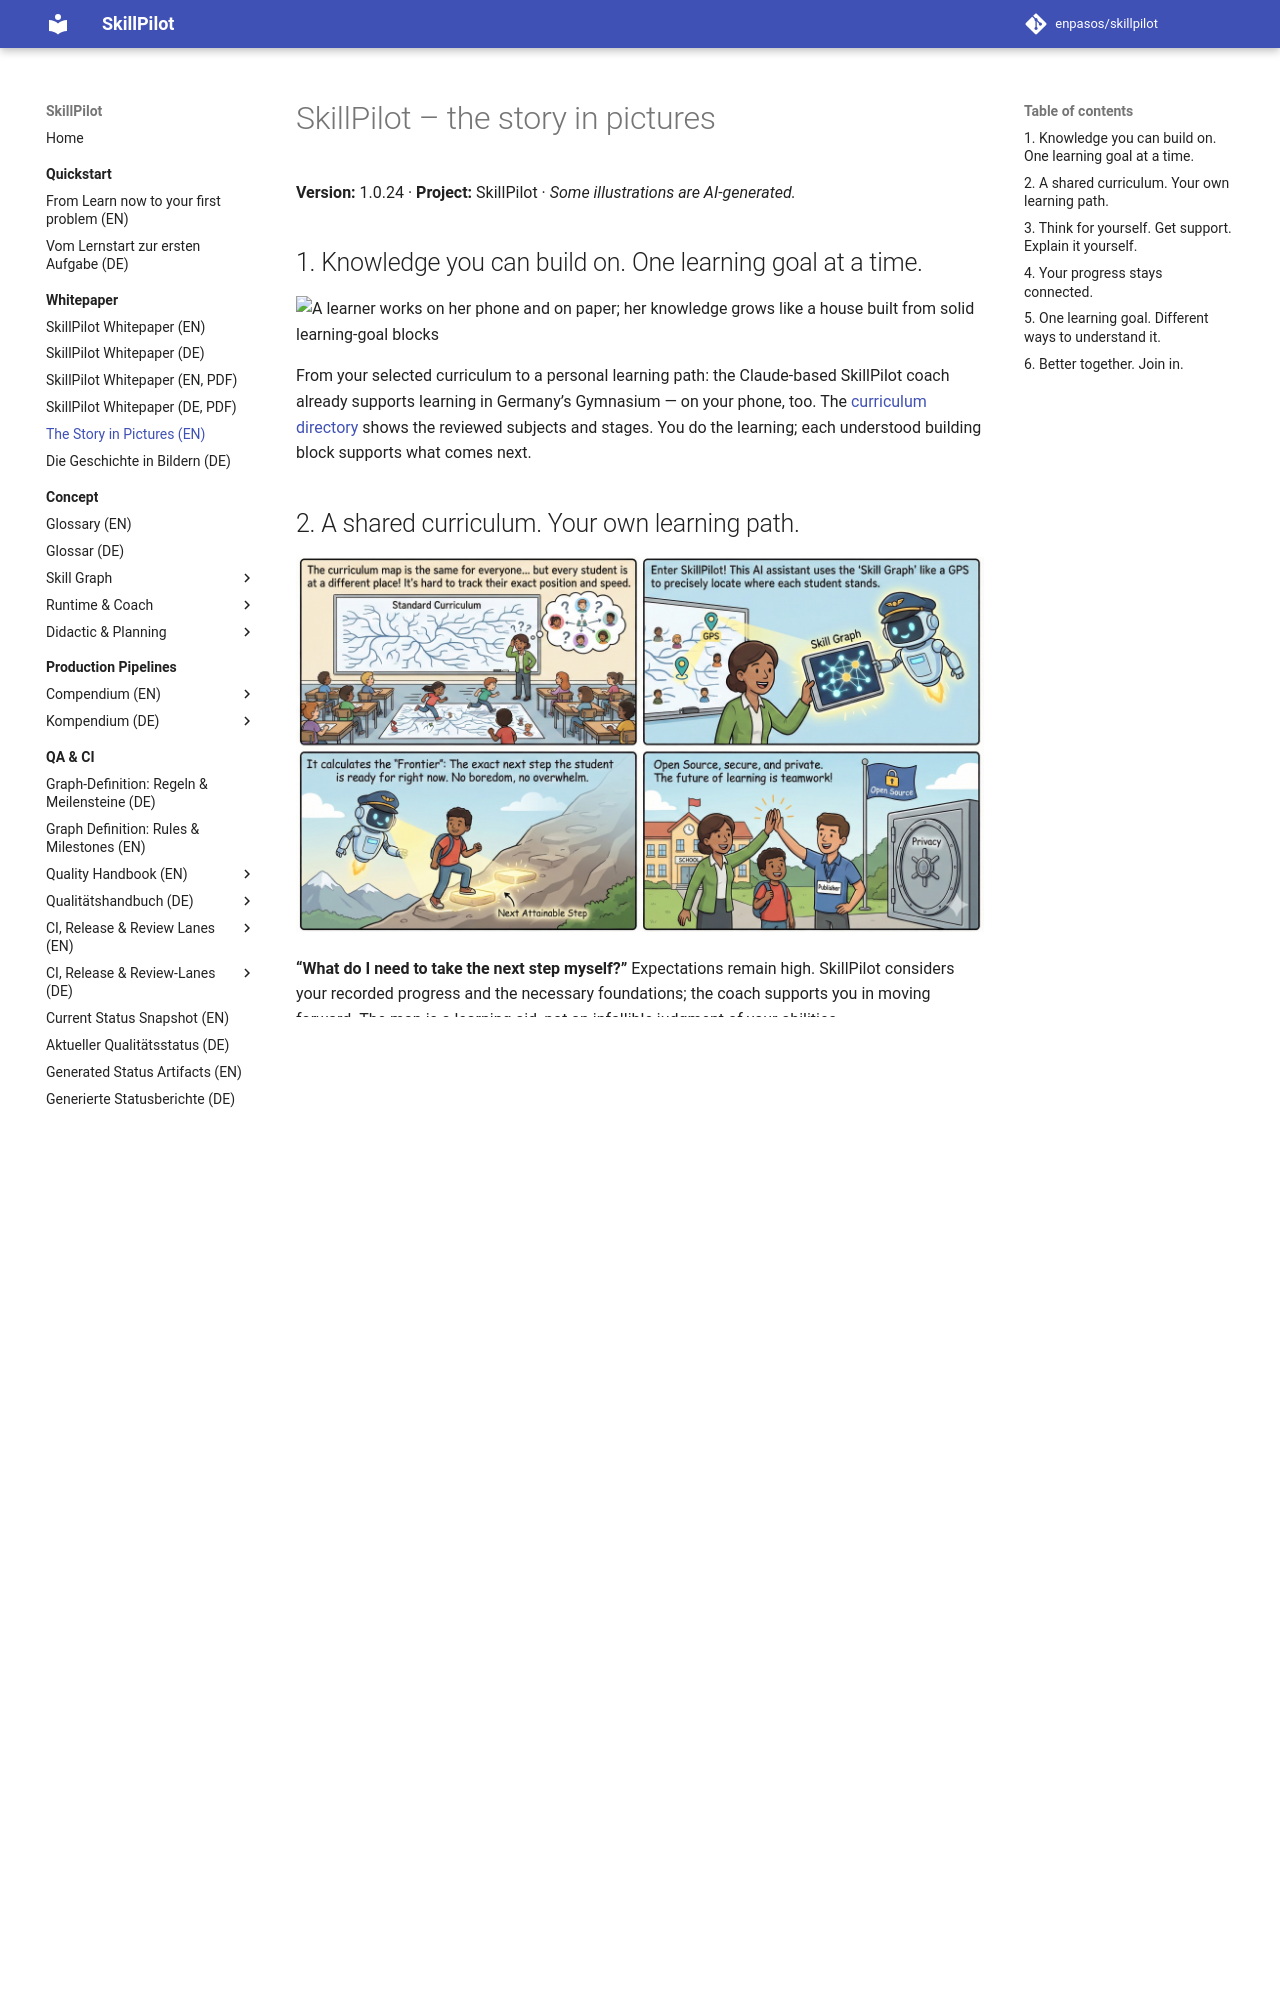

repository: enpasos/skillpilot · page: whitepaper/storyboard.en/index.html · generator: mkdocs

# SkillPilot – the story in pictures

**Version:** 1.0.24 · **Project:** SkillPilot · *Some illustrations are AI-generated.*

## 1. Knowledge you can build on. One learning goal at a time.

![A learner works on her phone and on paper; her knowledge grows like a house built from solid learning-goal blocks](learning-house.png)

From your selected curriculum to a personal learning path: the Claude-based SkillPilot coach already supports learning in Germany’s Gymnasium — on your phone, too. The [curriculum directory](https://skillpilot.com/curricula) shows the reviewed subjects and stages. You do the learning; each understood building block supports what comes next.

## 2. A shared curriculum. Your own learning path.

![A shared curriculum meets different starting points; SkillPilot connects learning goals into individual learning paths](../comic1/SkillPilot_Comic.en.jpg)

**“What do I need to take the next step myself?”** Expectations remain high. SkillPilot considers your recorded progress and the necessary foundations; the coach supports you in moving forward. The map is a learning aid, not an infallible judgment of your abilities.

## 3. Think for yourself. Get support. Explain it yourself.

![From an open question through the learner's own attempt with a coach's hint to explaining the solution to a classmate](learning-moment.png)

The moment of understanding is yours. In the Claude chat, you can type, use Voice Mode, or photograph your own work with your phone and discuss it. Ask for an explanation if a concept is new, bring your own questions, and explore the idea with an example. Learning brings explanation, conversation, and practice together. An assessment requires your independent performance; you can challenge the AI’s feedback.

## 4. Your progress stays connected.

![The phone coach connects to a separate SkillPilot learning map: achieved foundations, an active learning goal, and a plan](learning-core.png)

The coach handles the conversation; SkillPilot manages curriculum, progress, and planning separately from the chat. Tomorrow, you pick up where you left off. **The plan guides your learning; it does not limit it.** The subject-specific core is separate from the AI provider. Alongside Claude, a ChatGPT Desktop beta route is available; the [Quickstart](https://skillpilot.com/quickstart/en) explains its requirements and tested limits.
